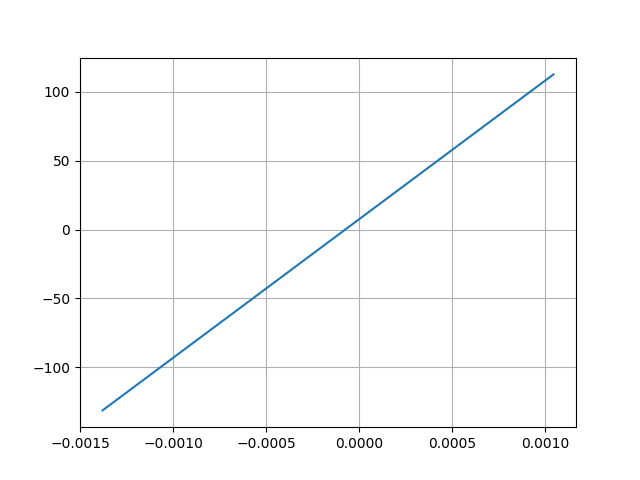

The data file committed next to this chart (first rows):
Desplacment, Force
0.001044, 112.5
-0.001379, -131.2
